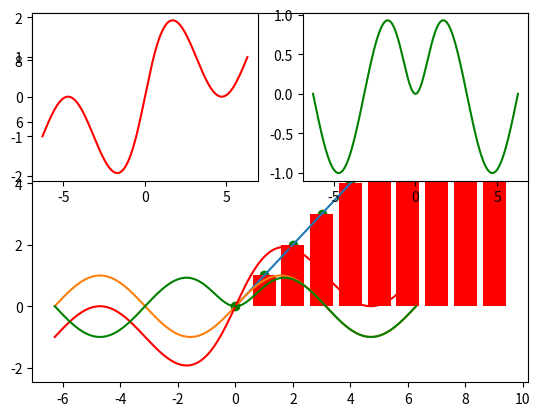

Generate this figure with matplotlib:
import matplotlib
import matplotlib.pyplot as plt
import numpy as np

print(matplotlib.__version__)

x = np.arange(10)
y = np.arange(10)

plt.scatter(x, y, color="green")
plt.plot(x, y)
plt.bar(x,y, color="red")
plt.show()

def f(x):
    return np.sin(x) + np.tanh(x)

g = lambda x: np.sin(x) * np.tanh(x)

x = np.linspace(-2*np.pi, 2*np.pi, 1000)
y = np.sin(x)
plt.plot(x, y)
plt.plot(x, f(x), color="red")
plt.plot(x, g(x), color="green")
plt.show()

plt.subplot(221)
plt.plot(x, f(x), color="red")
plt.subplot(222)
plt.plot(x, g(x), color="green")
plt.show()